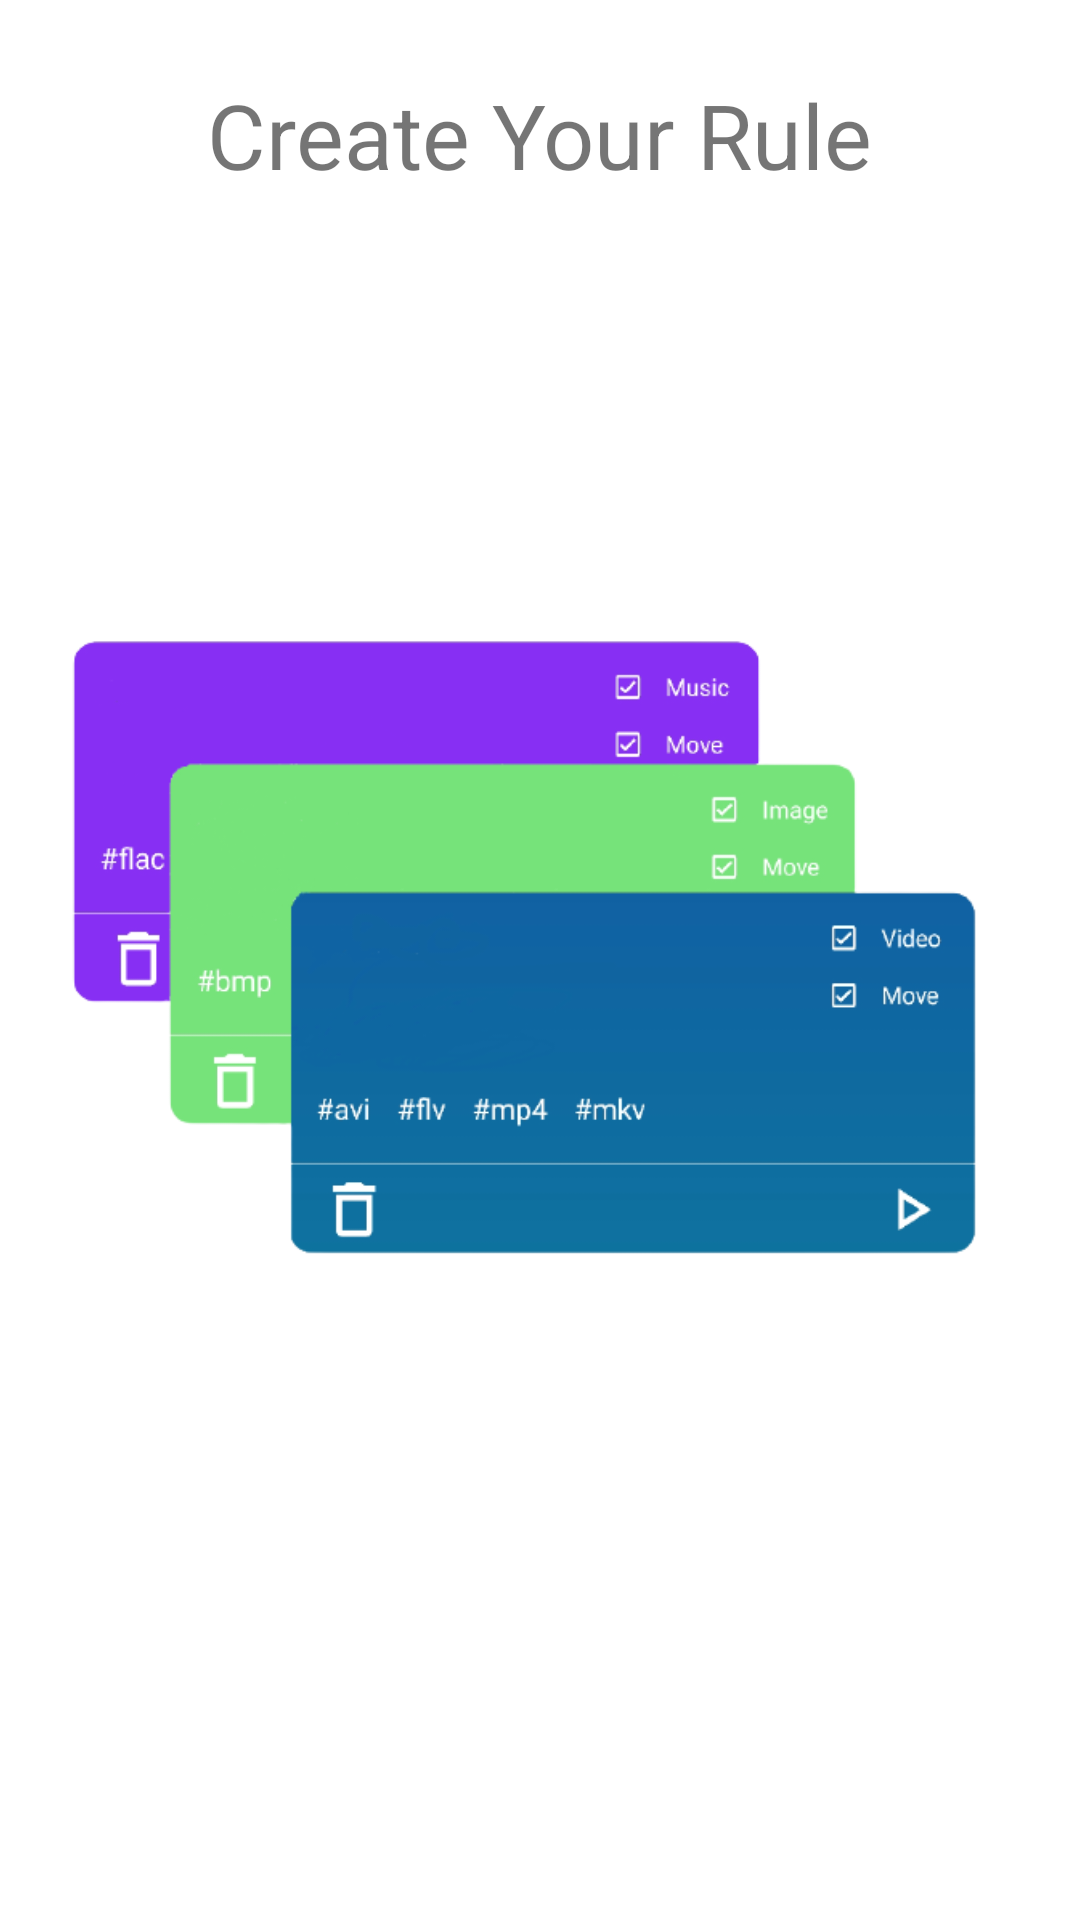

Write the Android layout XML for this screen, with the resource values it uses.
<!-- AndroidManifest.xml: application theme Theme.Move -->
<!-- res/layout/fragment_intro_second.xml -->
<?xml version="1.0" encoding="utf-8"?>
<androidx.constraintlayout.widget.ConstraintLayout xmlns:android="http://schemas.android.com/apk/res/android"
    xmlns:app="http://schemas.android.com/apk/res-auto"
    xmlns:tools="http://schemas.android.com/tools"
    android:layout_width="match_parent"
    android:layout_height="match_parent"
    tools:context=".IntroActivity.Fragments.IntroFragmentSecond" >

    <ImageView
        android:id="@+id/imageView2"
        android:layout_width="0dp"
        android:layout_height="350dp"
        android:layout_marginStart="20dp"
        android:layout_marginEnd="20dp"
        android:src="@drawable/icon_main"
        app:layout_constraintBottom_toBottomOf="parent"
        app:layout_constraintEnd_toEndOf="parent"
        app:layout_constraintStart_toStartOf="parent"
        app:layout_constraintTop_toTopOf="parent" />

    <TextView
        android:layout_width="wrap_content"
        android:layout_height="wrap_content"
        android:layout_marginBottom="80dp"
        android:text="Create Your Rule"
        android:textSize="30sp"
        app:layout_constraintBottom_toTopOf="@+id/imageView2"
        app:layout_constraintEnd_toEndOf="parent"
        app:layout_constraintStart_toStartOf="parent" />
</androidx.constraintlayout.widget.ConstraintLayout>
<!-- resources referenced by this layout -->
<resources>
  <!-- drawable icon_main: png bitmap (drawable, 45394 bytes) -->
  <style name="Theme.Move" parent="Theme.MaterialComponents.DayNight.NoActionBar">
          
          <item name="colorPrimary">@color/purple_500</item>
          <item name="colorPrimaryVariant">@color/purple_700</item>
          <item name="colorOnPrimary">@color/white</item>
          
          <item name="colorSecondary">@color/teal_200</item>
          <item name="colorSecondaryVariant">@color/teal_700</item>
          <item name="colorOnSecondary">@color/black</item>
          
          <item name="android:statusBarColor" tools:targetApi="l">?attr/colorPrimaryVariant</item>
          
          <item name="android:windowFullscreen">true</item>
      </style>
  <color name="purple_500">#FF6200EE</color>
  <color name="purple_700">#FF3700B3</color>
  <color name="white">#FFFFFFFF</color>
  <color name="teal_200">#FF03DAC5</color>
  <color name="teal_700">#FF018786</color>
  <color name="black">#FF000000</color>
</resources>
